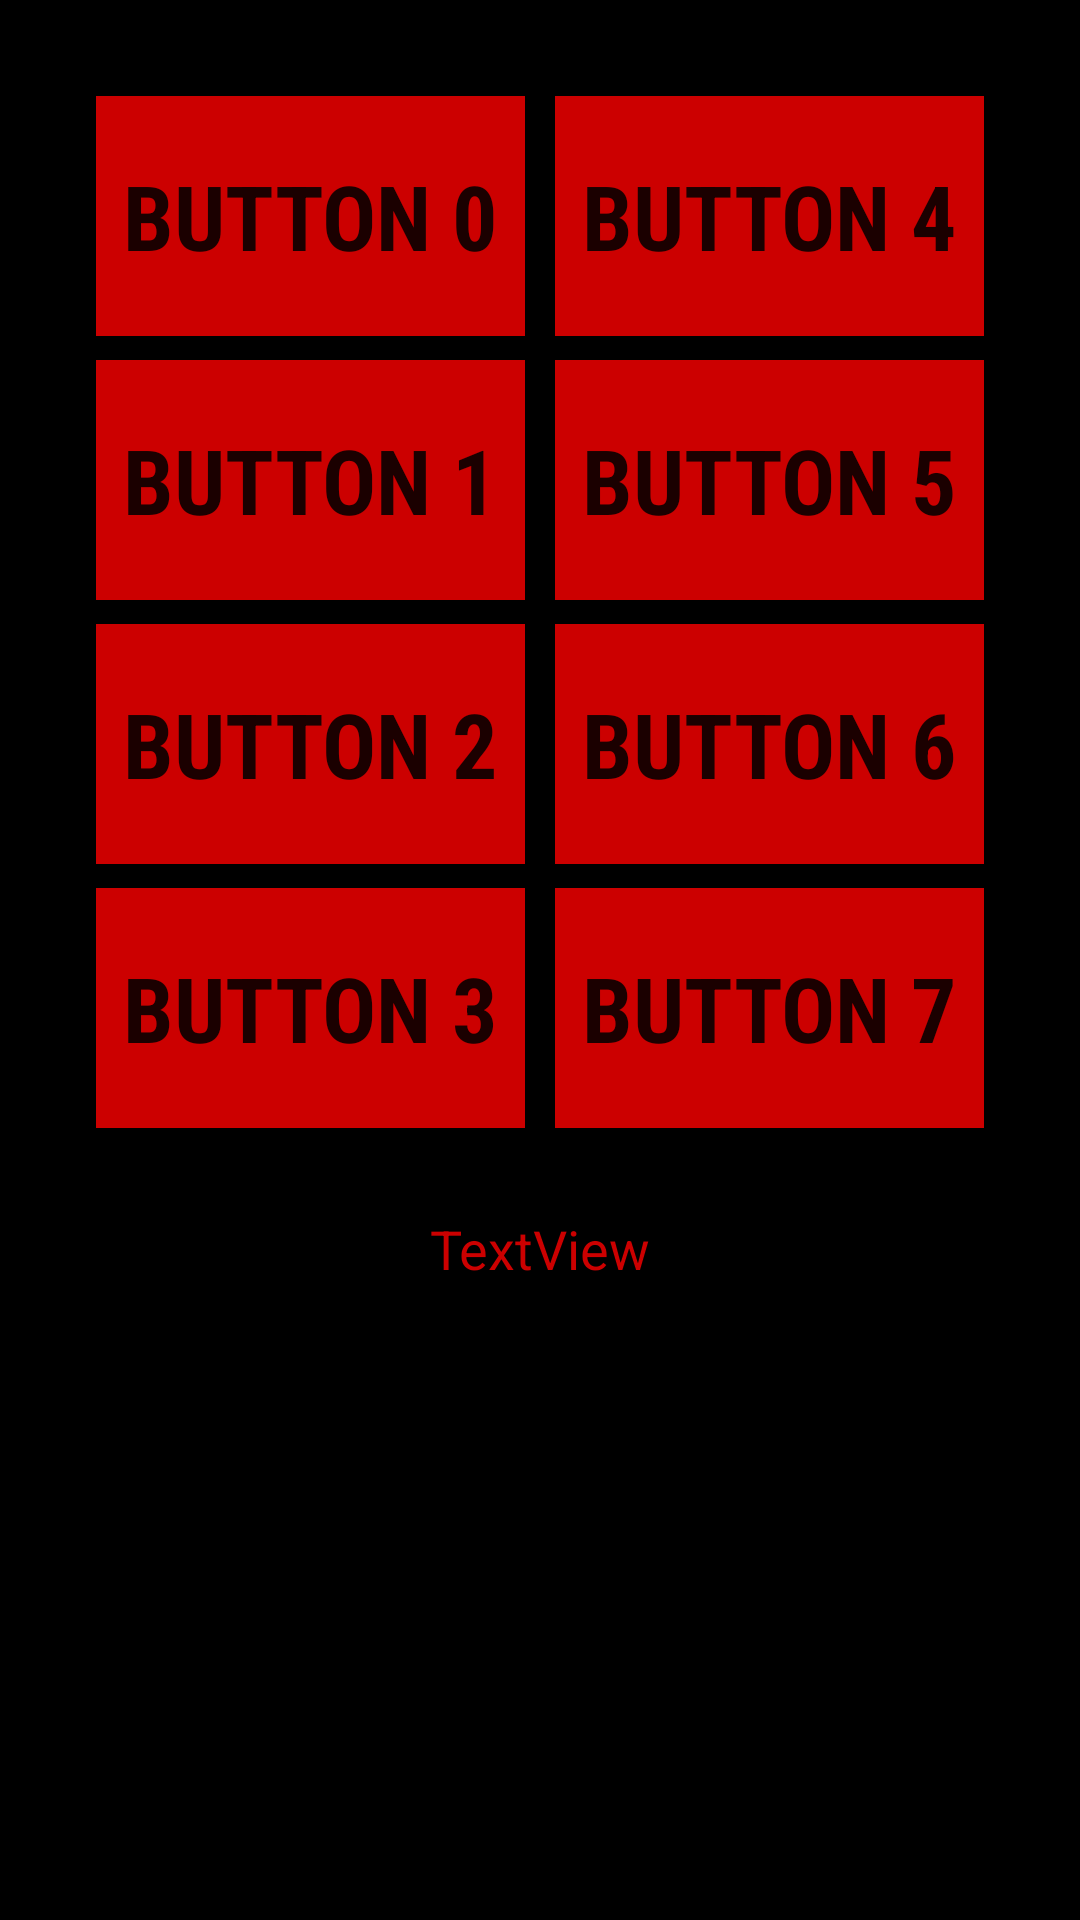

The Android layout XML behind this screen, and the referenced resources:
<!-- AndroidManifest.xml: activity theme Theme.AppCompat.Light.NoActionBar.FullScreen -->
<!-- res/layout/activity_daft.xml -->
<?xml version="1.0" encoding="utf-8"?>
<android.support.constraint.ConstraintLayout xmlns:android="http://schemas.android.com/apk/res/android"
    xmlns:app="http://schemas.android.com/apk/res-auto"
    xmlns:tools="http://schemas.android.com/tools"
    android:layout_width="match_parent"
    android:layout_height="match_parent"
    android:background="@android:color/background_dark"
    tools:context="mateuszhinc.musicglove.activity.DaftActivity">

    <ImageView
        android:id="@+id/view_logo"
        android:layout_width="wrap_content"
        android:layout_height="0dp"
        android:layout_marginBottom="8dp"
        android:layout_marginEnd="8dp"
        android:layout_marginStart="8dp"
        android:contentDescription="LOGO"
        android:scaleType="fitCenter"
        app:layout_constraintBottom_toBottomOf="parent"
        app:layout_constraintEnd_toEndOf="parent"
        app:layout_constraintStart_toStartOf="parent"
        app:layout_constraintTop_toBottomOf="@+id/view_progress_bar"
        app:srcCompat="@mipmap/daft_punk_logo" />

    <Button
        android:id="@+id/view_button0"
        android:layout_width="143dp"
        android:layout_height="80dp"
        android:layout_marginStart="32dp"
        android:layout_marginTop="32dp"
        android:text="Button 0"
        android:background="@android:color/holo_red_dark"
        android:fontFamily="sans-serif-condensed"
        android:textAlignment="center"
        android:textSize="30sp"
        android:textStyle="bold"
        app:layout_constraintStart_toStartOf="parent"
        app:layout_constraintTop_toTopOf="parent"
        tools:text="Work it" />

    <Button
        android:id="@+id/view_button1"
        android:layout_width="0dp"
        android:layout_height="80dp"
        android:layout_marginTop="8dp"
        android:background="@android:color/holo_red_dark"
        android:fontFamily="sans-serif-condensed"
        android:text="Button 1"
        android:textAlignment="center"
        android:textSize="30sp"
        android:textStyle="bold"
        app:layout_constraintEnd_toEndOf="@+id/view_button0"
        app:layout_constraintStart_toStartOf="@+id/view_button0"
        app:layout_constraintTop_toBottomOf="@+id/view_button0"
        tools:text="Make it" />

    <Button
        android:id="@+id/view_button2"
        android:layout_width="0dp"
        android:layout_height="80dp"
        android:layout_marginTop="8dp"
        android:background="@android:color/holo_red_dark"
        android:fontFamily="sans-serif-condensed"
        android:text="Button 2"
        android:textAlignment="center"
        android:textSize="30sp"
        android:textStyle="bold"
        app:layout_constraintEnd_toEndOf="@+id/view_button1"
        app:layout_constraintStart_toStartOf="@+id/view_button0"
        app:layout_constraintTop_toBottomOf="@+id/view_button1"
        tools:text="Do it" />

    <Button
        android:id="@+id/view_button3"
        android:layout_width="0dp"
        android:layout_height="80dp"
        android:layout_marginTop="8dp"
        android:background="@android:color/holo_red_dark"
        android:fontFamily="sans-serif-condensed"
        android:text="Button 3"
        android:textAlignment="center"
        android:textAppearance="@style/TextAppearance.AppCompat.Widget.Button"
        android:textSize="30sp"
        android:textStyle="bold"
        app:layout_constraintEnd_toEndOf="@+id/view_button2"
        app:layout_constraintStart_toStartOf="@+id/view_button0"
        app:layout_constraintTop_toBottomOf="@+id/view_button2"
        tools:text="Makes us" />

    <Button
        android:id="@+id/view_button4"
        android:layout_width="143dp"
        android:layout_height="80dp"
        android:layout_marginEnd="32dp"
        android:background="@android:color/holo_red_dark"
        android:fontFamily="sans-serif-condensed"
        android:text="Button 4"
        android:textAlignment="center"
        android:textSize="30sp"
        android:textStyle="bold"
        app:layout_constraintEnd_toEndOf="parent"
        app:layout_constraintTop_toTopOf="@+id/view_button0"
        tools:text="Harder" />

    <Button
        android:id="@+id/view_button5"
        android:layout_width="0dp"
        android:layout_height="80dp"
        android:layout_marginTop="8dp"
        android:background="@android:color/holo_red_dark"
        android:fontFamily="sans-serif-condensed"
        android:text="Button 5"
        android:textAlignment="center"
        android:textSize="30sp"
        android:textStyle="bold"
        app:layout_constraintEnd_toEndOf="@+id/view_button4"
        app:layout_constraintStart_toStartOf="@+id/view_button4"
        app:layout_constraintTop_toBottomOf="@+id/view_button4"
        tools:text="Better" />

    <Button
        android:id="@+id/view_button6"
        android:layout_width="0dp"
        android:layout_height="80dp"
        android:layout_marginTop="8dp"
        android:background="@android:color/holo_red_dark"
        android:fontFamily="sans-serif-condensed"
        android:text="Button 6"
        android:textAlignment="center"
        android:textSize="30sp"
        android:textStyle="bold"
        app:layout_constraintEnd_toEndOf="@+id/view_button4"
        app:layout_constraintStart_toStartOf="@+id/view_button5"
        app:layout_constraintTop_toBottomOf="@+id/view_button5"
        tools:text="Faster" />

    <Button
        android:id="@+id/view_button7"
        android:layout_width="0dp"
        android:layout_height="80dp"
        android:layout_marginTop="8dp"
        android:background="@android:color/holo_red_dark"
        android:fontFamily="sans-serif-condensed"
        android:text="Button 7"
        android:textAlignment="center"
        android:textSize="30sp"
        android:textStyle="bold"
        app:layout_constraintEnd_toEndOf="@+id/view_button4"
        app:layout_constraintStart_toStartOf="@+id/view_button6"
        app:layout_constraintTop_toBottomOf="@+id/view_button6"
        tools:text="Stronger" />

    <ProgressBar
        android:id="@+id/view_progress_bar"
        style="?android:attr/progressBarStyleHorizontal"
        android:layout_width="0dp"
        android:layout_height="12dp"
        android:layout_marginTop="8dp"
        app:layout_constraintEnd_toEndOf="parent"
        app:layout_constraintStart_toStartOf="parent"
        app:layout_constraintTop_toBottomOf="@+id/view_button3" />

    <TextView
        android:id="@+id/view_text_status"
        android:layout_width="wrap_content"
        android:layout_height="wrap_content"
        android:layout_marginEnd="8dp"
        android:layout_marginStart="8dp"
        android:layout_marginTop="8dp"
        android:text="TextView"
        android:textAppearance="@style/TextAppearance.AppCompat.Small.Inverse"
        android:textColor="@android:color/holo_red_dark"
        android:textSize="18sp"
        app:layout_constraintEnd_toEndOf="parent"
        app:layout_constraintStart_toStartOf="parent"
        app:layout_constraintTop_toTopOf="@+id/view_logo" />

</android.support.constraint.ConstraintLayout>
<!-- resources referenced by this layout -->
<resources>
  <style name="Theme.AppCompat.Light.NoActionBar.FullScreen" parent="@style/Theme.AppCompat.Light">
          <item name="windowActionBar">false</item>
          <item name="windowNoTitle">true</item>
          <item name="android:statusBarColor">@android:color/transparent</item>
          <item name="android:windowBackground">@android:color/transparent</item>
          <item name="android:navigationBarColor">@android:color/transparent</item>
          
          <item name="android:windowContentOverlay">@null</item>
      </style>
</resources>
